Run: headless pygame with SDL's dummy video driver; simulated clock (each Clock.tick advances the game by its frame time, no real sleeping); random seed 0; keys injected as events and as key.get_pressed() state; no mouse input.
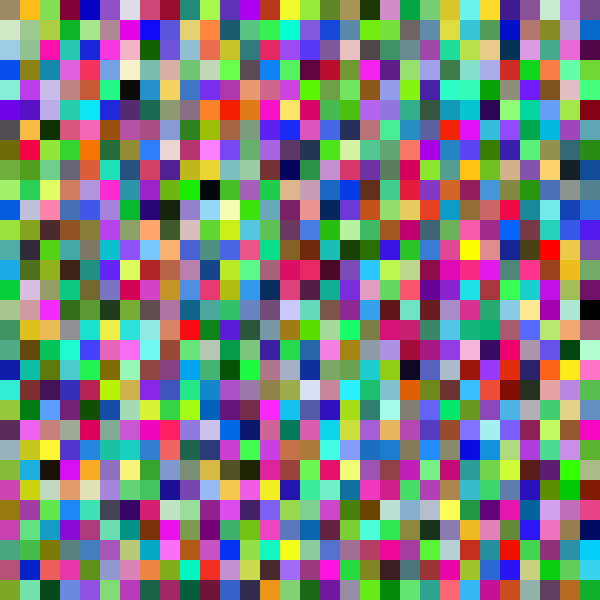
Frame 1 of 1 · flips 1–60 · no input (game ended)

The pygame program that drew these frames:

import random
import pygame
import sys


pygame.init()
screen = pygame.display.set_mode([600, 600])
clock = pygame.time.Clock()


def is_white(i, j):
    return (i + j) % 2 == 0


width = 20
height = 20
Blanc = [255, 255, 255]
Noir = [0, 0, 0]
Rouge = [255, 0, 0]
snake = [
    [10, 15],
    [11, 15],
    [12, 15],
]
direction = [1, 0]

fruit = [random.randint(0, 29), random.randint(0, 29)]
score = 0
while True:
    for event in pygame.event.get():
        if event.type == pygame.QUIT:
            pygame.quit()
            sys.exit()
        elif event.type == pygame.KEYDOWN:
            if event.key == pygame.K_q:
                pygame.quit()
                sys.exit()
            if event.key == pygame.K_DOWN and direction != [0, -1]:
                direction = [0, 1]
            if event.key == pygame.K_UP and direction != [0, 1]:
                direction = [0, -1]
            if event.key == pygame.K_LEFT and direction != [1, 0]:
                direction = [-1, 0]
            if event.key == pygame.K_RIGHT and direction != [-1, 0]:
                direction = [1, 0]

    tete = snake[-1]
    tete2 = [tete[0] + direction[0], tete[1] + direction[1]]
    if tete2 in snake:
        pygame.quit()
        sys.exit()
    snake.append(tete2)
    snake.pop(0)
    
    for i in range(30):
        x = 20 * i
        for j in range(30):
            y = 20 * j
            rect = [x, y, width, height]
            red = random.randint(0, 255)
            green = random.randint(0, 255)
            blue = random.randint(0, 255)
            color = [red, green, blue]
            pygame.draw.rect(screen, color, rect)

    for part in snake:
        rect = [part[0] * 20, part[1] * 20, width, height]
        pygame.draw.rect(screen, Noir, rect)

    rectf = [fruit[0] * 20, fruit[1] * 20, width, height]
    pygame.draw.rect(screen, Rouge, rectf)

    if tete2 == fruit:
        fruit = [random.randint(0, 29), random.randint(0, 29)]
        snake = snake + [tete2]
        score += 10
    if snake[-1][0] > 30 or snake[-1][0] < 0 or snake[-1][1] > 30 or snake[-1][1] < 0:
        pygame.quit()
        sys.exit()
    if fruit in snake:
        fruit = [random.randint(0, 29), random.randint(0, 29)]
    pygame.display.set_caption(f"🐍 Score: {score}")
    pygame.display.update()
    clock.tick(3)
